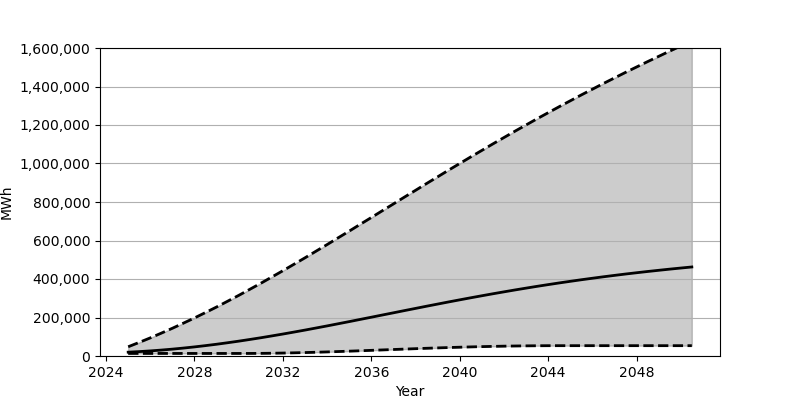

The table this chart was drawn from, first rows:
Date, Low, Base, High
2025-01-01, 13278, 19852, 48032
2025-07-01, 13278, 22827, 70559
2026-01-01, 13278, 26458, 94113
2026-07-01, 13278, 30739, 118605
2027-01-01, 13278, 35639, 144075
2027-07-01, 13278, 41136, 170455
2028-01-01, 13278, 47230, 197688
2028-07-01, 13278, 53901, 225804
2029-01-01, 13278, 61101, 254723
2029-07-01, 13278, 68825, 284462
2030-01-01, 13280, 77051, 314905
2030-07-01, 13318, 85702, 346035
2031-01-01, 13670, 94773, 377797
2031-07-01, 14347, 104256, 410161
2032-01-01, 15292, 114089, 443038
2032-07-01, 16472, 124243, 476448
2033-01-01, 17868, 134700, 510258
2033-07-01, 19468, 145393, 544493
2034-01-01, 21231, 156324, 579001
2034-07-01, 23125, 167406, 613829
2035-01-01, 25145, 178672, 648840
2035-07-01, 27226, 190012, 684052
2036-01-01, 29380, 201462, 719350
2036-07-01, 31546, 212931, 754730
2037-01-01, 33745, 224415, 790146
2037-07-01, 35897, 235866, 825485
2038-01-01, 38029, 247264, 860755
2038-07-01, 40085, 258577, 895879
2039-01-01, 42060, 269792, 930857
2039-07-01, 43923, 280850, 965597
2040-01-01, 45673, 291755, 1000097
2040-07-01, 47268, 302454, 1034312
2041-01-01, 48720, 312964, 1068247
2041-07-01, 49996, 323233, 1101814
2042-01-01, 51099, 333281, 1135030
2042-07-01, 52006, 343065, 1167852
2043-01-01, 52710, 352606, 1200302
2043-07-01, 53220, 361866, 1232337
2044-01-01, 53538, 370845, 1263953
2044-07-01, 53659, 379545, 1295132
2045-01-01, 53659, 387953, 1325893
2045-07-01, 53659, 396079, 1356208
2046-01-01, 53659, 403925, 1386102
2046-07-01, 53659, 411482, 1415581
2047-01-01, 53659, 418774, 1444630
2047-07-01, 53659, 425784, 1473288
2048-01-01, 53659, 432532, 1501489
2048-07-01, 53659, 439016, 1529332
2049-01-01, 53659, 445227, 1556805
2049-07-01, 53659, 451221, 1583903
2050-01-01, 53659, 456977, 1610625
2050-07-01, 53659, 462479, 1637013
